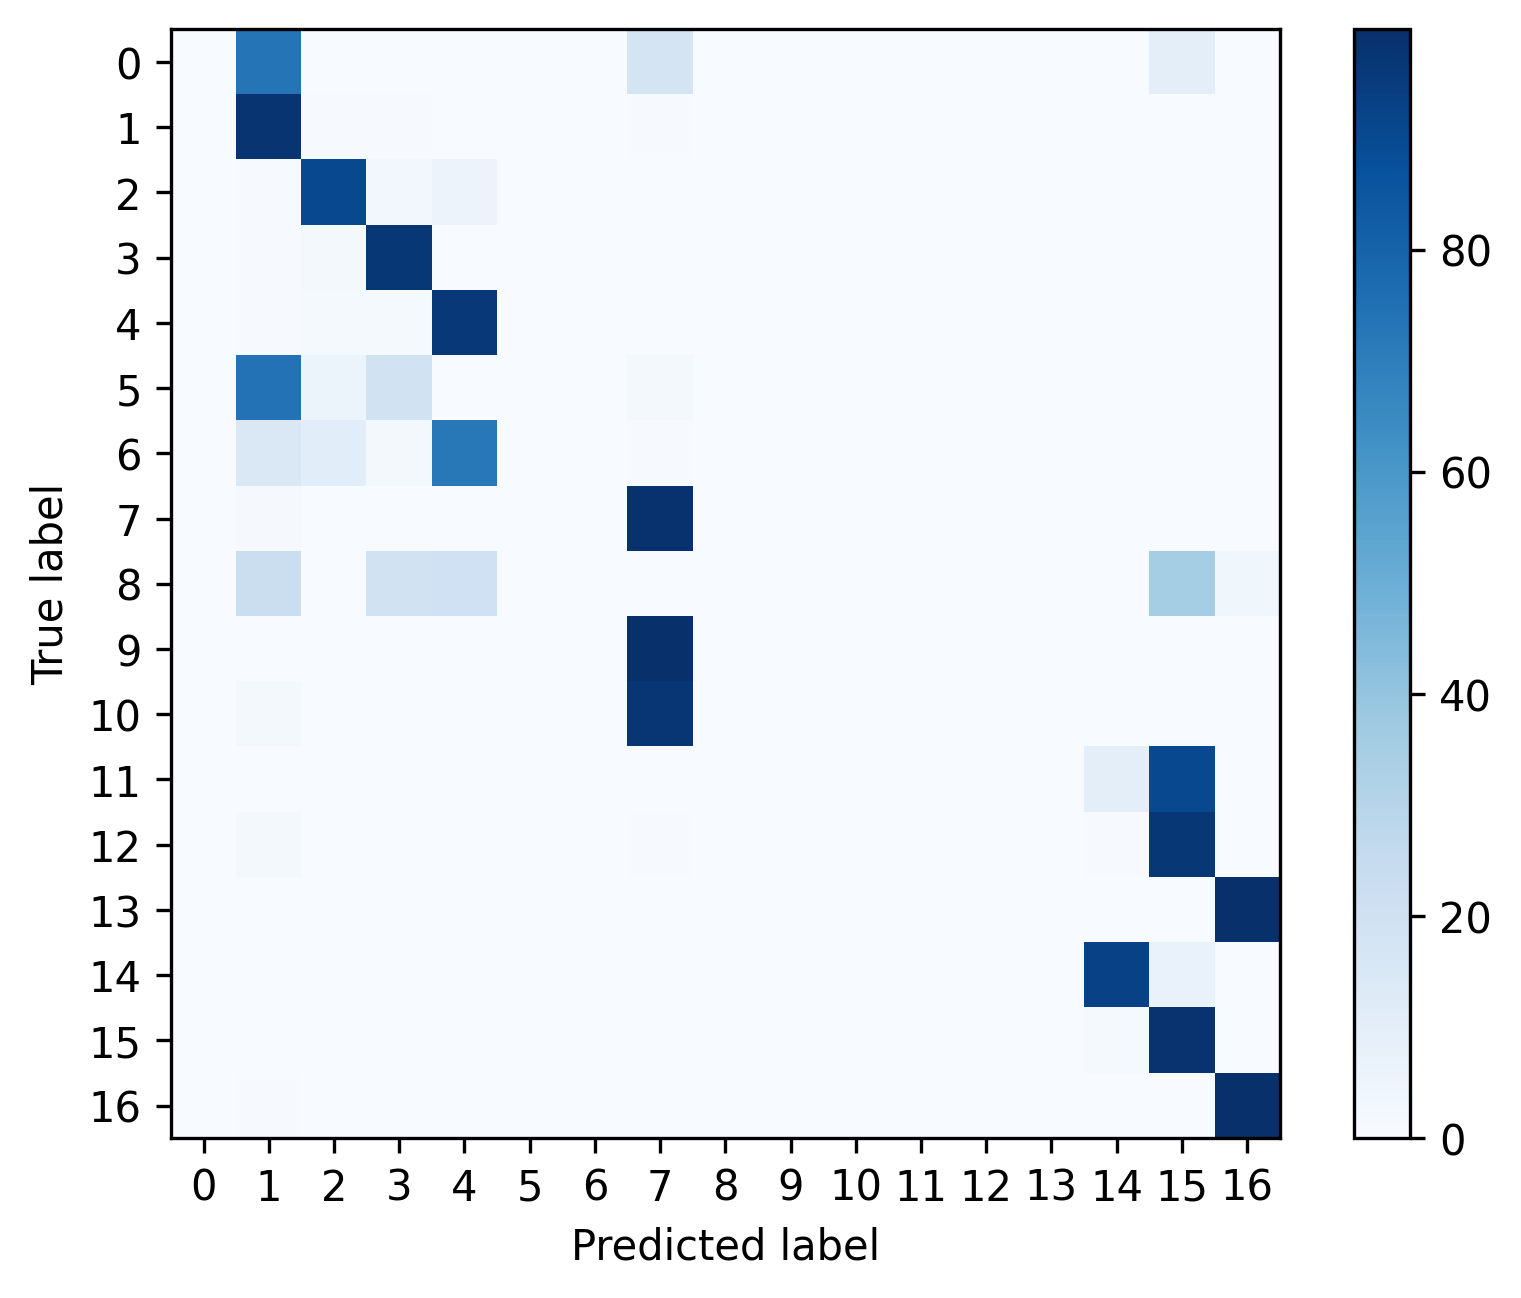

The data file committed next to this chart (first rows):
, 0, 1, 2, 3, 4, 5, 6, 7, 8, 9, 10, 11, 12, 13, 14, 15, 16
0, 0.0, 0.7344, 0.0, 0.0, 0.0, 0.0, 0.0, 0.1719, 0.0, 0.0, 0.0, 0.0, 0.0, 0.0, 0.0, 0.09375, 0.0
1, 0.0, 0.9774, 0.0048, 0.005714, 0.001371, 0.0, 0.0, 0.007771, 0.0, 0.0, 0.0, 0.0, 0.0, 0.0, 0.0, 0.001829, 0.001143
2, 0.0, 0.004493, 0.9034, 0.0307, 0.05803, 0.0, 0.0, 0.0003744, 0.0, 0.0, 0.0, 0.0, 0.0, 0.0, 0.001123, 0.001872, 0.0
3, 0.0, 0.006555, 0.01851, 0.9688, 0.003728, 0.0, 0.0, 0.0, 0.0, 0.0, 0.0, 0.0, 0.0, 0.0, 0.0003856, 0.0003856, 0.001671
4, 0.0, 0.004099, 0.01532, 0.0151, 0.9647, 0.0, 0.0, 0.0002157, 0.0, 0.0, 0.0, 0.0, 0.0, 0.0, 0.0002157, 0.0003236, 0.0
5, 0.0, 0.7414, 0.05172, 0.1897, 0.0, 0.0, 0.0, 0.01724, 0.0, 0.0, 0.0, 0.0, 0.0, 0.0, 0.0, 0.0, 0.0
6, 0.0, 0.1481, 0.1058, 0.02116, 0.7196, 0.0, 0.0, 0.005291, 0.0, 0.0, 0.0, 0.0, 0.0, 0.0, 0.0, 0.0, 0.0
7, 0.0, 0.01167, 0.0, 6.987631891551953e-05, 0.0, 0.0, 0.0, 0.9872, 0.0, 0.0, 0.0, 0.0, 0.0, 0.0, 0.0008385, 0.0002096, 0.0
8, 0.0, 0.2235, 0.0, 0.1882, 0.2, 0.0, 0.0, 0.0, 0.0, 0.0, 0.0, 0.0, 0.0, 0.0, 0.0, 0.3529, 0.03529
9, 0.0, 0.002655, 0.0, 0.0, 0.0, 0.0, 0.0, 0.9973, 0.0, 0.0, 0.0, 0.0, 0.0, 0.0, 0.0, 0.0, 0.0
10, 0.0, 0.02256, 0.002183, 0.0, 0.003639, 0.0, 0.0, 0.9716, 0.0, 0.0, 0.0, 0.0, 0.0, 0.0, 0.0, 0.0, 0.0
11, 0.0, 0.0004854, 0.0, 0.0, 0.001456, 0.0, 0.0, 0.0004854, 0.0, 0.0, 0.0, 0.0, 0.0, 0.0, 0.09393, 0.9036, 0.0
12, 0.0, 0.0198, 0.0002507, 0.0002507, 0.0, 0.0, 0.0, 0.004763, 0.0, 0.0, 0.0, 0.0, 0.0, 0.0, 0.006769, 0.9682, 0.0
13, 0.0, 0.001562, 0.0, 0.0, 0.0, 0.0, 0.0, 0.0, 0.0, 0.0, 0.0, 0.0, 0.0, 0.0, 0.0, 0.0, 0.9984
14, 0.0, 0.0008907, 8.097165991902834e-05, 0.0002429, 0.0, 0.0, 0.0, 0.0, 0.0, 0.0, 0.0, 0.0, 0.0, 0.0, 0.9313, 0.06745, 0.0
15, 0.0, 0.0008065, 0.0, 7.331378299120235e-05, 0.0, 0.0, 0.0, 0.0, 0.0, 0.0, 0.0, 0.0, 0.0, 0.0, 0.0129, 0.9862, 0.0
16, 0.0, 0.005271, 0.0, 0.0, 0.0, 0.0, 0.0, 0.0, 0.0, 0.0, 0.0, 0.0, 0.0, 0.0, 0.0, 0.0, 0.9947
